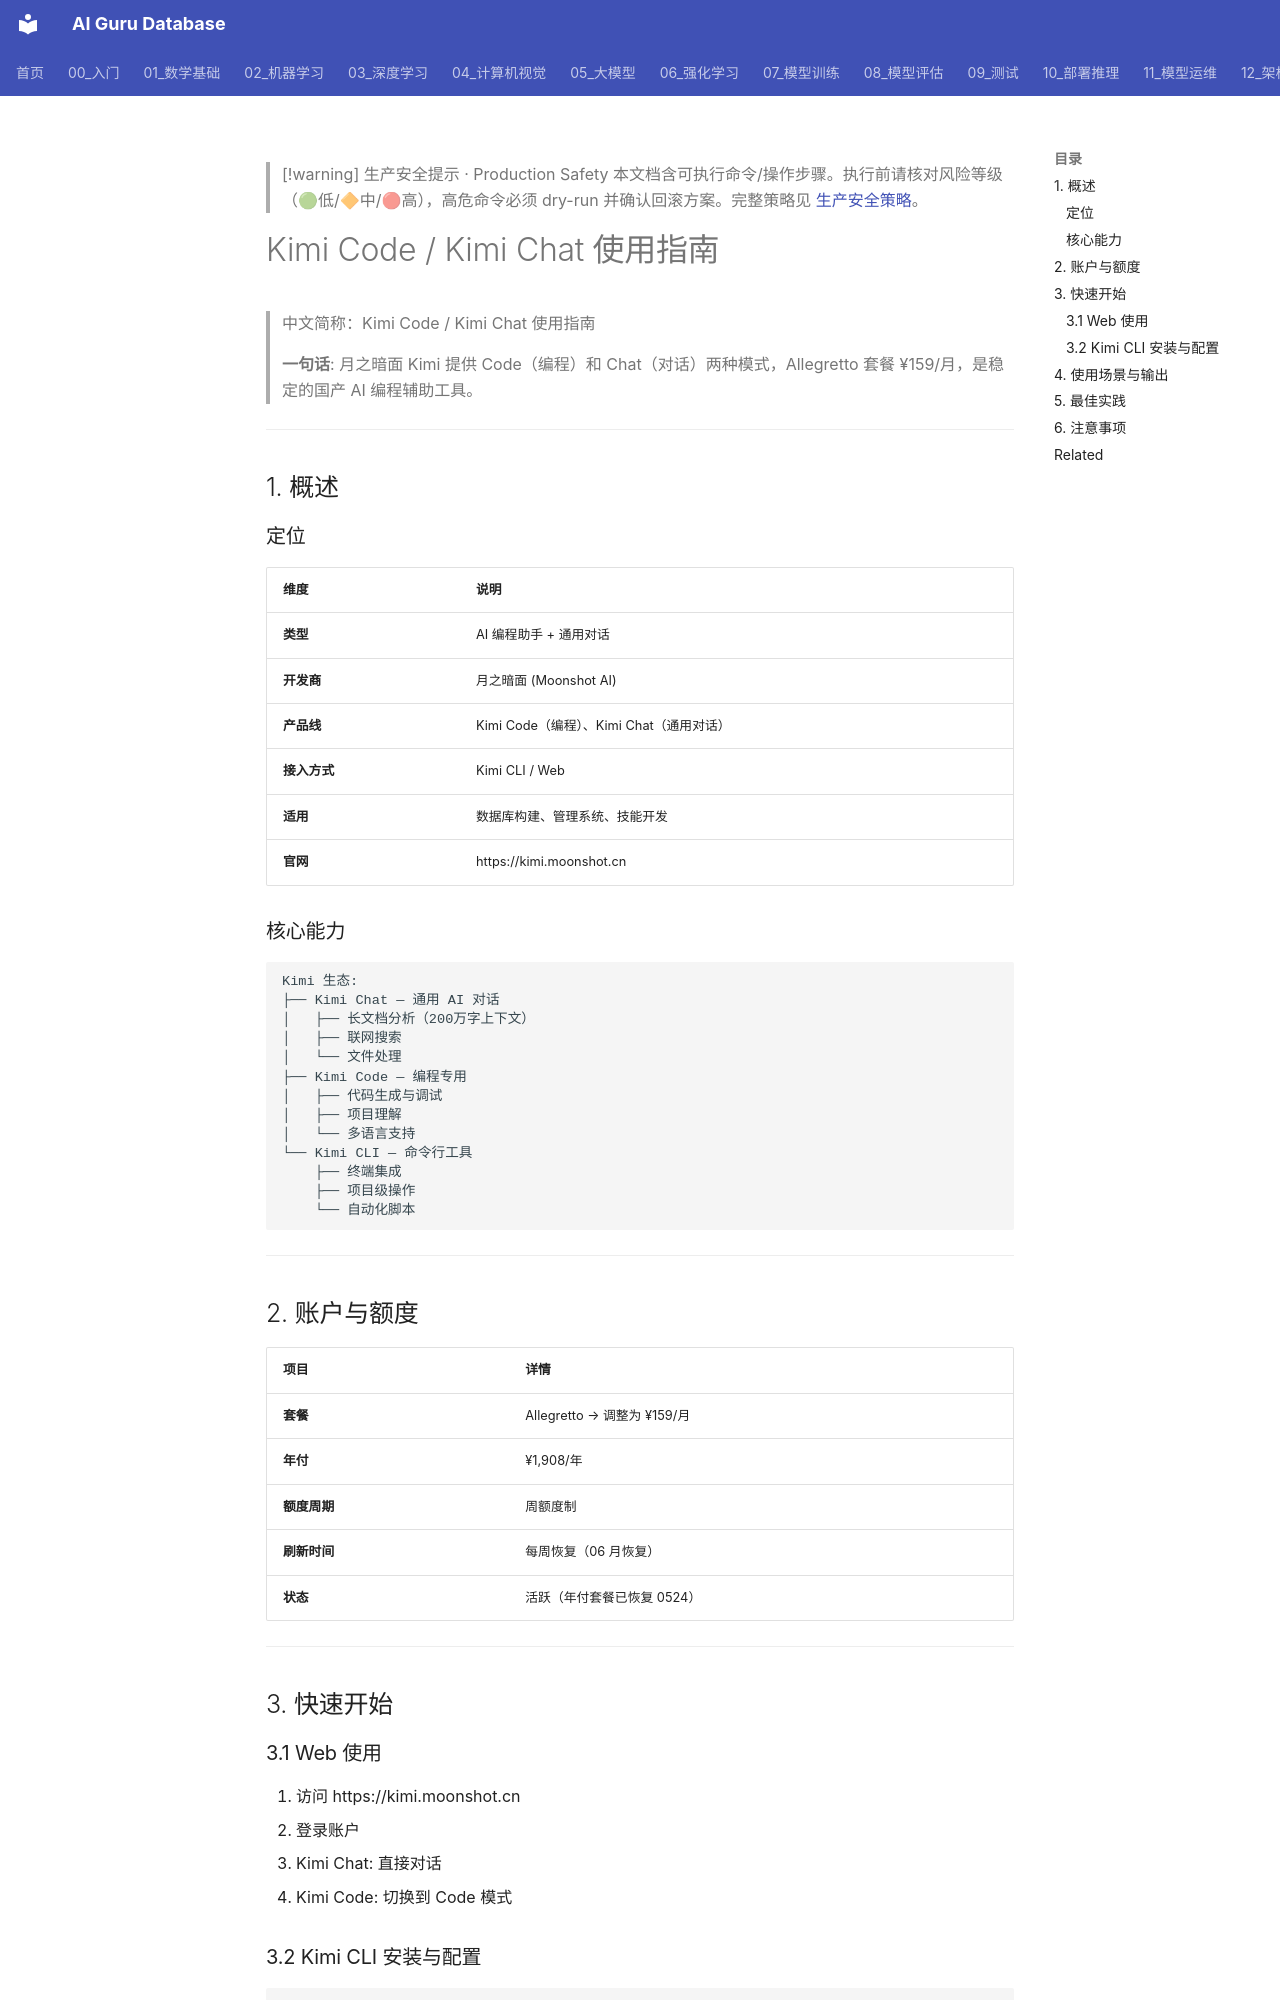

repository: ai-guru-global/ai-guru-database · page: 16_编程/05_开发工具/18_Kimi_指南/index.html · generator: mkdocs

---
title: Kimi Code / Kimi Chat 使用指南
category: 16-ai-coding-tools
tags: ["ai-coding", "code-generation", "cursor", "github-copilot"]
summary: "> **一句话**: 月之暗面 Kimi 提供 Code（编程）和 Chat（对话）两种模式，Allegretto 套餐 ¥159/月，是稳定的国产 AI 编程辅助工具。"
created: 2026-05-31
updated: 2026-05-31
tier: supporting
aliases:
  - "Kimi Guide"
  - Kimi_Guide
sources: []

name_zh: "Kimi Code / Kimi Chat 使用指南"
---

> [!warning] 生产安全提示 · Production Safety
> 本文档含可执行命令/操作步骤。执行前请核对风险等级（🟢低/🔶中/🔴高），高危命令必须 dry-run 并确认回滚方案。完整策略见 [生产安全策略](../../治理/Production_Safety_Policy.md)。
<!-- op-safety-banner v1 -->
# Kimi Code / Kimi Chat 使用指南

> 中文简称：Kimi Code / Kimi Chat 使用指南

> **一句话**: 月之暗面 Kimi 提供 Code（编程）和 Chat（对话）两种模式，Allegretto 套餐 ¥159/月，是稳定的国产 AI 编程辅助工具。

---

## 1. 概述

### 定位

| 维度 | 说明 |
|------|------|
| **类型** | AI 编程助手 + 通用对话 |
| **开发商** | 月之暗面 (Moonshot AI) |
| **产品线** | Kimi Code（编程）、Kimi Chat（通用对话） |
| **接入方式** | Kimi CLI / Web |
| **适用** | 数据库构建、管理系统、技能开发 |
| **官网** | https://kimi.moonshot.cn |

### 核心能力

```
Kimi 生态:
├── Kimi Chat — 通用 AI 对话
│   ├── 长文档分析（200万字上下文）
│   ├── 联网搜索
│   └── 文件处理
├── Kimi Code — 编程专用
│   ├── 代码生成与调试
│   ├── 项目理解
│   └── 多语言支持
└── Kimi CLI — 命令行工具
    ├── 终端集成
    ├── 项目级操作
    └── 自动化脚本
```

---

## 2. 账户与额度

| 项目 | 详情 |
|------|------|
| **套餐** | Allegretto → 调整为 ¥159/月 |
| **年付** | ¥1,908/年 |
| **额度周期** | 周额度制 |
| **刷新时间** | 每周恢复（06 月恢复） |
| **状态** | 活跃（年付套餐已恢复 0524） |

---

## 3. 快速开始

### 3.1 Web 使用

1. 访问 https://kimi.moonshot.cn
2. 登录账户
3. Kimi Chat: 直接对话
4. Kimi Code: 切换到 Code 模式
